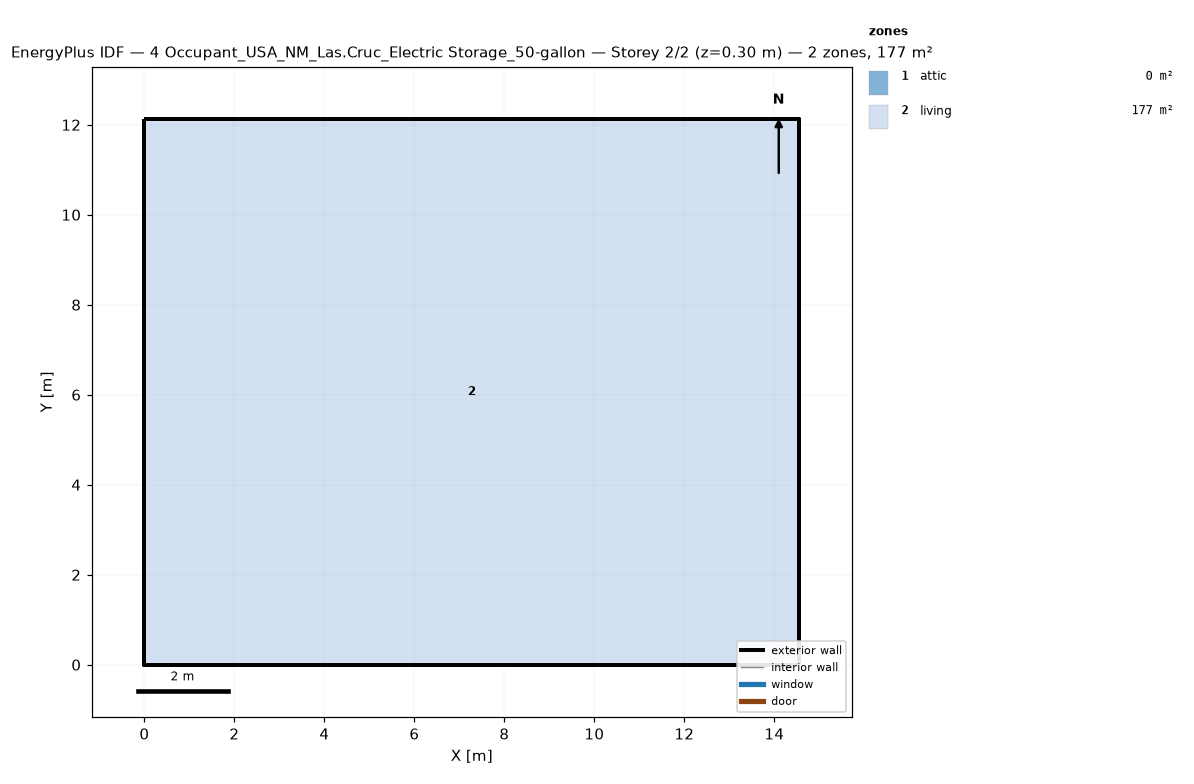
=== STOREY PLAN SPEC (per zone: floor XY polygon, exterior-wall plan segments, windows/doors) ===
zone 1: attic  (0.0 m²)
  exterior wall: (14.55, 0.00) – (14.55, 12.13) – (14.55, 6.06)  [18.2 m]
  exterior wall: (0.00, 12.13) – (0.00, 0.00) – (0.00, 6.06)  [18.2 m]
zone 2: living  (176.5 m²)
  floor: (0.00, 0.00) (0.00, 12.13) (14.55, 12.13) (14.55, 0.00)
  exterior wall: (0.00, 0.00) – (14.55, 0.00)  [14.6 m]
  exterior wall: (14.55, 0.00) – (14.55, 12.13)  [12.1 m]
  exterior wall: (14.55, 12.13) – (0.00, 12.13)  [14.6 m]
  exterior wall: (0.00, 12.13) – (0.00, 0.00)  [12.1 m]

=== DERIVED (storey summary) ===
Building: 4 Occupant_USA_NM_Las.Cruc_Electric Storage_50-gallon
Storey: 2 of 2  (floor level z = 0.30 m)
Storey gross floor area: 176.5 m²
Zones on this storey: 2
  - attic: floor 0.0 m²; exterior wall 36.4 m (24.5 m²); WWR 0.0%
  - living: floor 176.5 m²; exterior wall 53.4 m (146.4 m²); WWR 0.0%
Zone adjacency: (none detected)